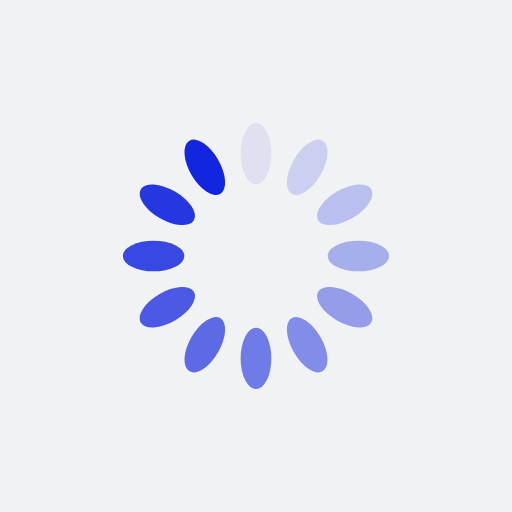
t = 0.00 s
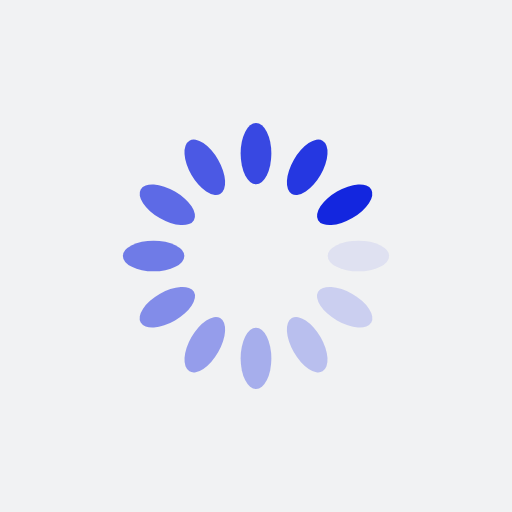
t = 0.25 s
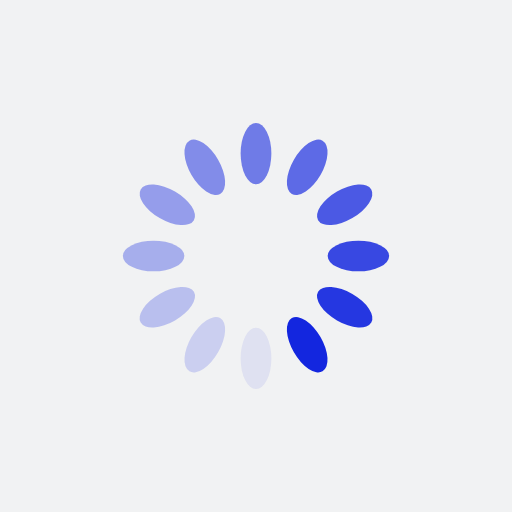
t = 0.50 s
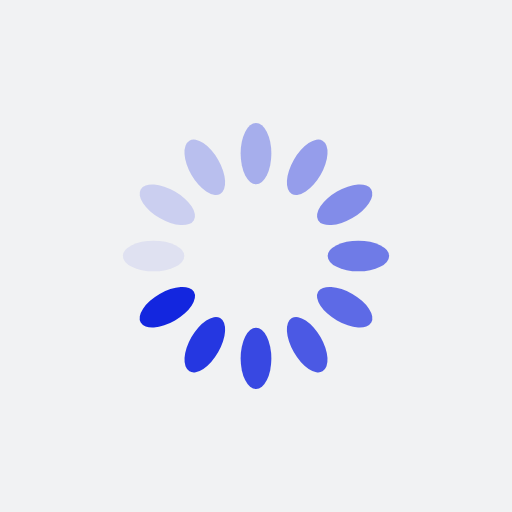
t = 0.75 s

The animated SVG that drew these frames (rendered in a browser with its animation timeline set to each time). Animation: 12 SMIL elements (animate=12); one cycle of 1.00 s, repeats indefinitely.

<?xml version="1.0" encoding="utf-8"?>
<svg xmlns="http://www.w3.org/2000/svg" xmlns:xlink="http://www.w3.org/1999/xlink" style="margin: auto; background: rgb(241, 242, 243); display: block; shape-rendering: auto;" width="200px" height="200px" viewBox="0 0 100 100" preserveAspectRatio="xMidYMid">
<g transform="rotate(0 50 50)">
  <rect x="47" y="24" rx="3" ry="6" width="6" height="12" fill="#1326df">
    <animate attributeName="opacity" values="1;0" keyTimes="0;1" dur="1s" begin="-0.9166666666666666s" repeatCount="indefinite"></animate>
  </rect>
</g><g transform="rotate(30 50 50)">
  <rect x="47" y="24" rx="3" ry="6" width="6" height="12" fill="#1326df">
    <animate attributeName="opacity" values="1;0" keyTimes="0;1" dur="1s" begin="-0.8333333333333334s" repeatCount="indefinite"></animate>
  </rect>
</g><g transform="rotate(60 50 50)">
  <rect x="47" y="24" rx="3" ry="6" width="6" height="12" fill="#1326df">
    <animate attributeName="opacity" values="1;0" keyTimes="0;1" dur="1s" begin="-0.75s" repeatCount="indefinite"></animate>
  </rect>
</g><g transform="rotate(90 50 50)">
  <rect x="47" y="24" rx="3" ry="6" width="6" height="12" fill="#1326df">
    <animate attributeName="opacity" values="1;0" keyTimes="0;1" dur="1s" begin="-0.6666666666666666s" repeatCount="indefinite"></animate>
  </rect>
</g><g transform="rotate(120 50 50)">
  <rect x="47" y="24" rx="3" ry="6" width="6" height="12" fill="#1326df">
    <animate attributeName="opacity" values="1;0" keyTimes="0;1" dur="1s" begin="-0.5833333333333334s" repeatCount="indefinite"></animate>
  </rect>
</g><g transform="rotate(150 50 50)">
  <rect x="47" y="24" rx="3" ry="6" width="6" height="12" fill="#1326df">
    <animate attributeName="opacity" values="1;0" keyTimes="0;1" dur="1s" begin="-0.5s" repeatCount="indefinite"></animate>
  </rect>
</g><g transform="rotate(180 50 50)">
  <rect x="47" y="24" rx="3" ry="6" width="6" height="12" fill="#1326df">
    <animate attributeName="opacity" values="1;0" keyTimes="0;1" dur="1s" begin="-0.4166666666666667s" repeatCount="indefinite"></animate>
  </rect>
</g><g transform="rotate(210 50 50)">
  <rect x="47" y="24" rx="3" ry="6" width="6" height="12" fill="#1326df">
    <animate attributeName="opacity" values="1;0" keyTimes="0;1" dur="1s" begin="-0.3333333333333333s" repeatCount="indefinite"></animate>
  </rect>
</g><g transform="rotate(240 50 50)">
  <rect x="47" y="24" rx="3" ry="6" width="6" height="12" fill="#1326df">
    <animate attributeName="opacity" values="1;0" keyTimes="0;1" dur="1s" begin="-0.25s" repeatCount="indefinite"></animate>
  </rect>
</g><g transform="rotate(270 50 50)">
  <rect x="47" y="24" rx="3" ry="6" width="6" height="12" fill="#1326df">
    <animate attributeName="opacity" values="1;0" keyTimes="0;1" dur="1s" begin="-0.16666666666666666s" repeatCount="indefinite"></animate>
  </rect>
</g><g transform="rotate(300 50 50)">
  <rect x="47" y="24" rx="3" ry="6" width="6" height="12" fill="#1326df">
    <animate attributeName="opacity" values="1;0" keyTimes="0;1" dur="1s" begin="-0.08333333333333333s" repeatCount="indefinite"></animate>
  </rect>
</g><g transform="rotate(330 50 50)">
  <rect x="47" y="24" rx="3" ry="6" width="6" height="12" fill="#1326df">
    <animate attributeName="opacity" values="1;0" keyTimes="0;1" dur="1s" begin="0s" repeatCount="indefinite"></animate>
  </rect>
</g>
<!-- [ldio] generated by https://loading.io/ --></svg>